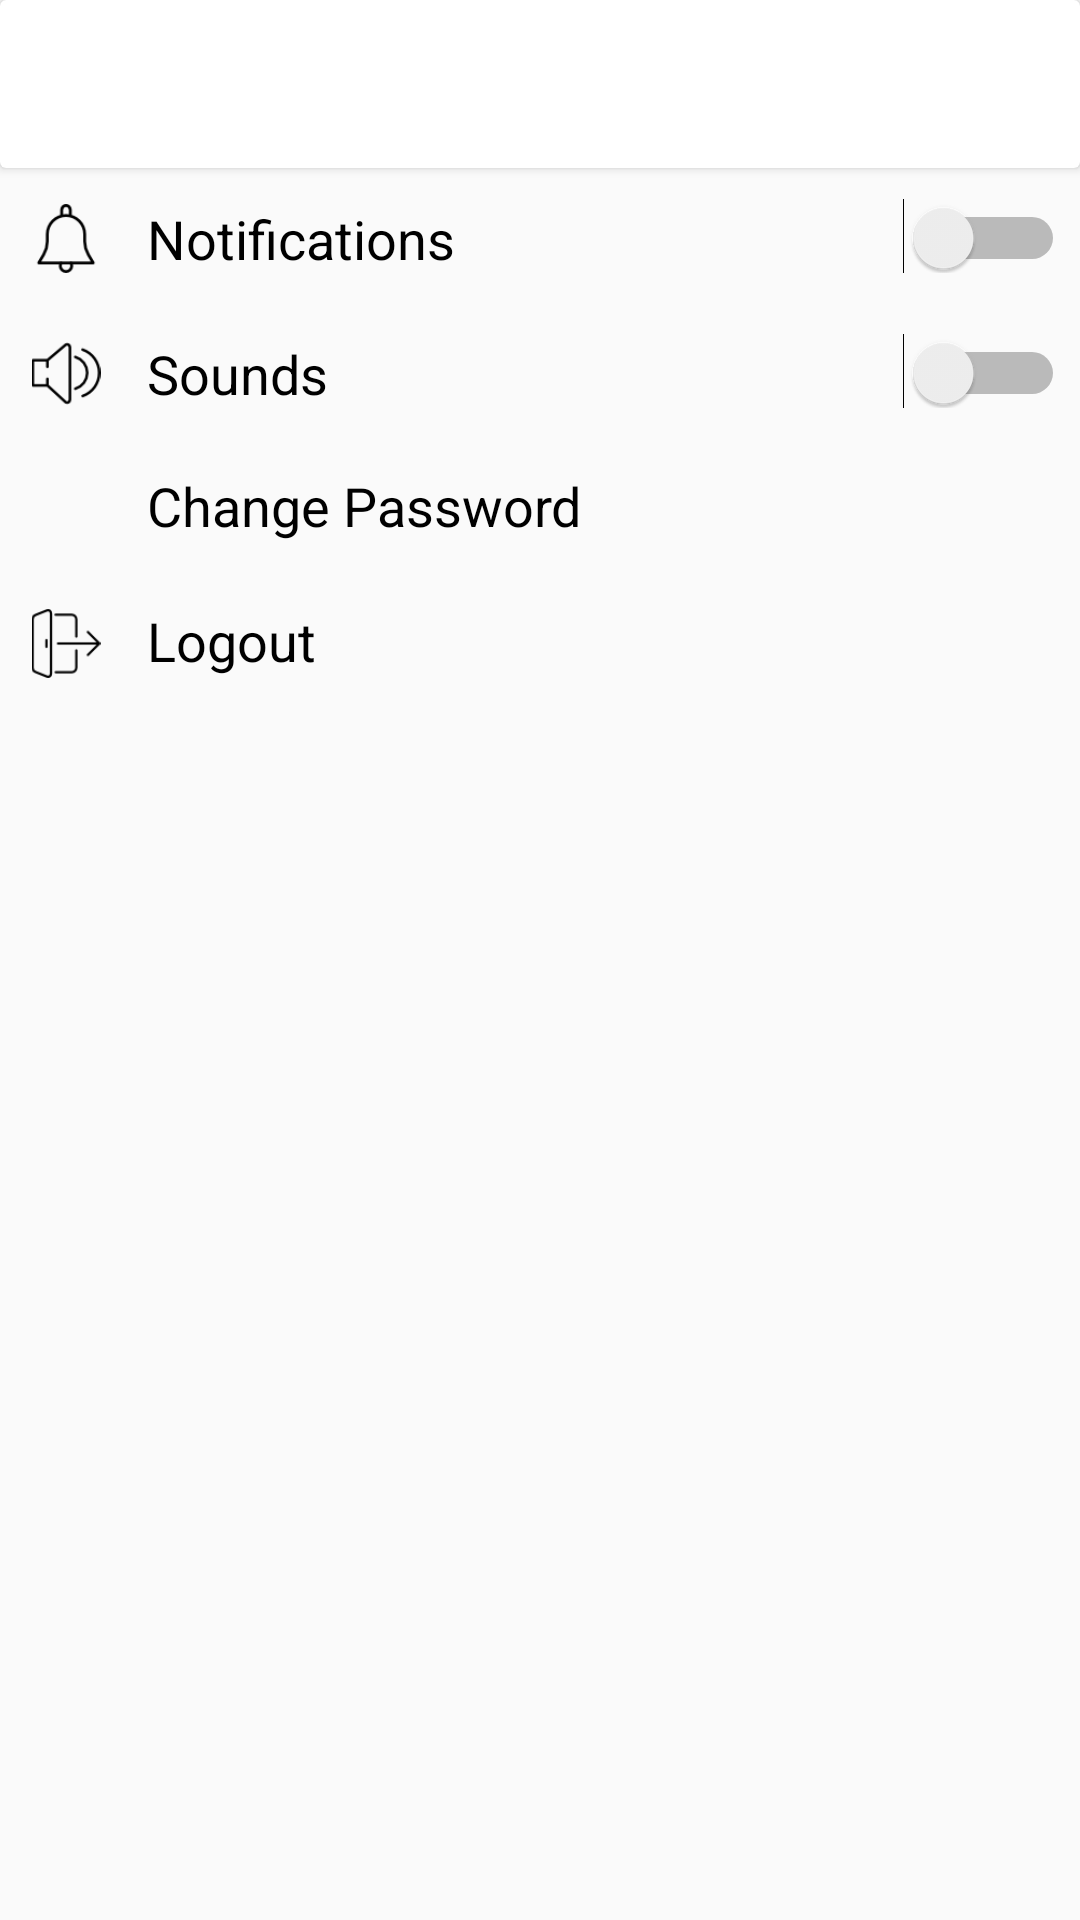

This screen was rendered from an Android layout file. Write that file and the resources it references.
<!-- AndroidManifest.xml: application theme AppTheme -->
<!-- res/layout/activity_settings.xml -->
<?xml version="1.0" encoding="utf-8"?>
<LinearLayout xmlns:android="http://schemas.android.com/apk/res/android"
    xmlns:app="http://schemas.android.com/apk/res-auto"
    xmlns:tools="http://schemas.android.com/tools"
    android:layout_width="match_parent"
    android:layout_height="match_parent"
    android:orientation="vertical"
    tools:context=".ui.activity.SettingsActivity">
    <android.support.v7.widget.CardView
        android:layout_width="match_parent"
        android:layout_height="?attr/actionBarSize"
        android:elevation="10dp">
    <android.support.v7.widget.Toolbar
        android:layout_width="match_parent"
        android:layout_height="match_parent"
        android:id="@+id/toolbar_main"/>
    </android.support.v7.widget.CardView>

    <LinearLayout
        android:layout_width="match_parent"
        android:layout_height="45dp"
        android:orientation="horizontal"
        android:paddingTop="10dp"
        android:layout_marginLeft="5dp"
        android:layout_marginRight="5dp"
        android:paddingBottom="10dp"
        android:id="@+id/llnotificationswitch">
        <ImageView
            android:layout_width="0dp"
            android:layout_weight="0.1"
            android:layout_marginTop="2dp"
            android:layout_height="match_parent"
            android:src="@drawable/pnotification"/>
        <Switch
            android:layout_width="0dp"
            android:layout_weight="0.9"
            android:layout_height="wrap_content"
            android:id="@+id/switchnotification"
            android:text="Notifications"
            android:textSize="18sp"
            android:textColor="#000"
            android:layout_marginLeft="10dp"
            android:backgroundTint="@color/colorPrimary"/>
    </LinearLayout>

    <LinearLayout
        android:layout_width="match_parent"
        android:layout_height="45dp"
        android:orientation="horizontal"
        android:paddingTop="10dp"
        android:layout_marginLeft="5dp"
        android:layout_marginRight="5dp"
        android:paddingBottom="10dp"
        android:id="@+id/llsoundswitch">
        <ImageView
            android:layout_width="0dp"
            android:layout_weight="0.1"
            android:layout_marginTop="2dp"
            android:layout_height="match_parent"
            android:src="@drawable/psound"/>
        <Switch
            android:layout_width="0dp"
            android:layout_weight="0.9"
            android:layout_height="wrap_content"
            android:id="@+id/switchsound"
            android:text="Sounds"
            android:textSize="18sp"
            android:textColor="#000"
            android:layout_marginLeft="10dp"
            android:backgroundTint="@color/colorPrimary"/>
    </LinearLayout>

    <LinearLayout
        android:layout_width="match_parent"
        android:layout_height="45dp"
        android:orientation="horizontal"
        android:paddingTop="10dp"
        android:paddingBottom="10dp"
        android:layout_marginLeft="5dp"
        android:layout_marginRight="5dp"
        android:foreground="?attr/selectableItemBackground"
        android:clickable="true"
        android:id="@+id/btnchangepassword">
        <ImageView
            android:layout_width="0dp"
            android:layout_weight="0.1"
            android:layout_marginTop="2dp"
            android:layout_height="match_parent"
            android:src="@drawable/ic_key"/>
        <TextView
            android:layout_width="0dp"
            android:layout_weight="0.9"
            android:layout_height="match_parent"
            android:text="Change Password"
            android:textSize="18sp"
            android:layout_marginLeft="10dp"
            android:gravity="left|center"
            android:textColor="#000"/>
    </LinearLayout>

    <LinearLayout
        android:layout_width="match_parent"
        android:layout_height="45dp"
        android:orientation="horizontal"
        android:paddingTop="10dp"
        android:paddingBottom="10dp"
        android:layout_marginLeft="5dp"
        android:layout_marginRight="5dp"
        android:foreground="?attr/selectableItemBackground"
        android:clickable="true"
        android:id="@+id/btnlogout">
        <ImageView
            android:layout_width="0dp"
            android:layout_weight="0.1"
            android:layout_marginTop="2dp"
            android:layout_height="match_parent"
            android:src="@drawable/plogout"/>
        <TextView
            android:layout_width="0dp"
            android:layout_weight="0.9"
            android:layout_height="match_parent"
            android:text="Logout"
            android:textSize="18sp"
            android:layout_marginLeft="10dp"
            android:gravity="left|center"
            android:textColor="#000"/>
    </LinearLayout>

    <RelativeLayout
        android:layout_width="match_parent"
        android:layout_height="match_parent">
    </RelativeLayout>

</LinearLayout>
<!-- resources referenced by this layout -->
<resources>
  <color name="colorPrimary">#00acee</color>
  <!-- drawable plogout: png bitmap (drawable, 1043 bytes) -->
  <!-- drawable pnotification: png bitmap (drawable, 1169 bytes) -->
  <!-- drawable psound: png bitmap (drawable, 1429 bytes) -->
  <style name="AppTheme" parent="Theme.AppCompat.Light.NoActionBar">
          
          <item name="colorPrimary">@color/colorPrimary</item>
          <item name="colorPrimaryDark">@color/colorPrimaryDark</item>
          <item name="colorAccent">@color/colorAccent</item>
          <item name="android:windowTranslucentStatus">true</item>
          <item name="android:windowTranslucentNavigation">true</item>
      </style>
  <color name="colorPrimaryDark">#d1cfcf</color>
  <color name="colorAccent">#D81B60</color>
</resources>
